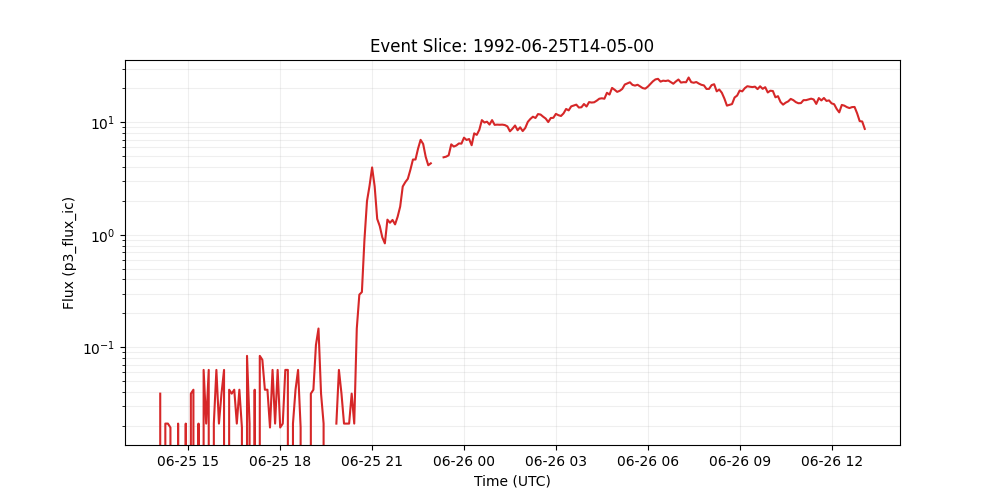

Data behind this chart, as committed beside it:
time_tag, p3_flux_ic
1992-06-25 14:05:00, 0.03865
1992-06-25 14:10:00, 0.0
1992-06-25 14:15:00, 0.02094
1992-06-25 14:20:00, 0.02094
1992-06-25 14:25:00, 0.01933
1992-06-25 14:30:00, 0.0
1992-06-25 14:35:00, 0.0
1992-06-25 14:40:00, 0.02094
1992-06-25 14:45:00, 0.0
1992-06-25 14:50:00, 0.0
1992-06-25 14:55:00, 0.02094
1992-06-25 15:00:00, 0.0
1992-06-25 15:05:00, 0.03866
1992-06-25 15:10:00, 0.04188
1992-06-25 15:15:00, 0.0
1992-06-25 15:20:00, 0.02094
1992-06-25 15:25:00, 0.0
1992-06-25 15:30:00, 0.06281
1992-06-25 15:35:00, 0.02094
1992-06-25 15:40:00, 0.06281
1992-06-25 15:45:00, 0.0
1992-06-25 15:50:00, 0.02094
1992-06-25 15:55:00, 0.06281
1992-06-25 16:00:00, 0.02094
1992-06-25 16:05:00, 0.03866
1992-06-25 16:10:00, 0.06281
1992-06-25 16:15:00, 0.0
1992-06-25 16:20:00, 0.04188
1992-06-25 16:25:00, 0.03866
1992-06-25 16:30:00, 0.04188
1992-06-25 16:35:00, 0.02094
1992-06-25 16:40:00, 0.04188
1992-06-25 16:45:00, 0.01933
1992-06-25 16:50:00, 0.0
1992-06-25 16:55:00, 0.08375
1992-06-25 17:00:00, 0.02094
1992-06-25 17:05:00, 0.0
1992-06-25 17:10:00, 0.04188
1992-06-25 17:15:00, 0.0
1992-06-25 17:20:00, 0.08375
1992-06-25 17:25:00, 0.07731
1992-06-25 17:30:00, 0.04188
1992-06-25 17:35:00, 0.04188
1992-06-25 17:40:00, 0.01933
1992-06-25 17:45:00, 0.06281
1992-06-25 17:50:00, 0.02094
1992-06-25 17:55:00, 0.06281
1992-06-25 18:00:00, 0.01933
1992-06-25 18:05:00, 0.02094
1992-06-25 18:10:00, 0.06281
1992-06-25 18:15:00, 0.06281
1992-06-25 18:20:00, 0.0
1992-06-25 18:25:00, 0.02094
1992-06-25 18:30:00, 0.04188
1992-06-25 18:35:00, 0.06281
1992-06-25 18:40:00, 0.01933
1992-06-25 18:45:00, 0.0
1992-06-25 18:50:00, 0.0
1992-06-25 18:55:00, 0.0
1992-06-25 19:00:00, 0.03866
... 217 more rows
